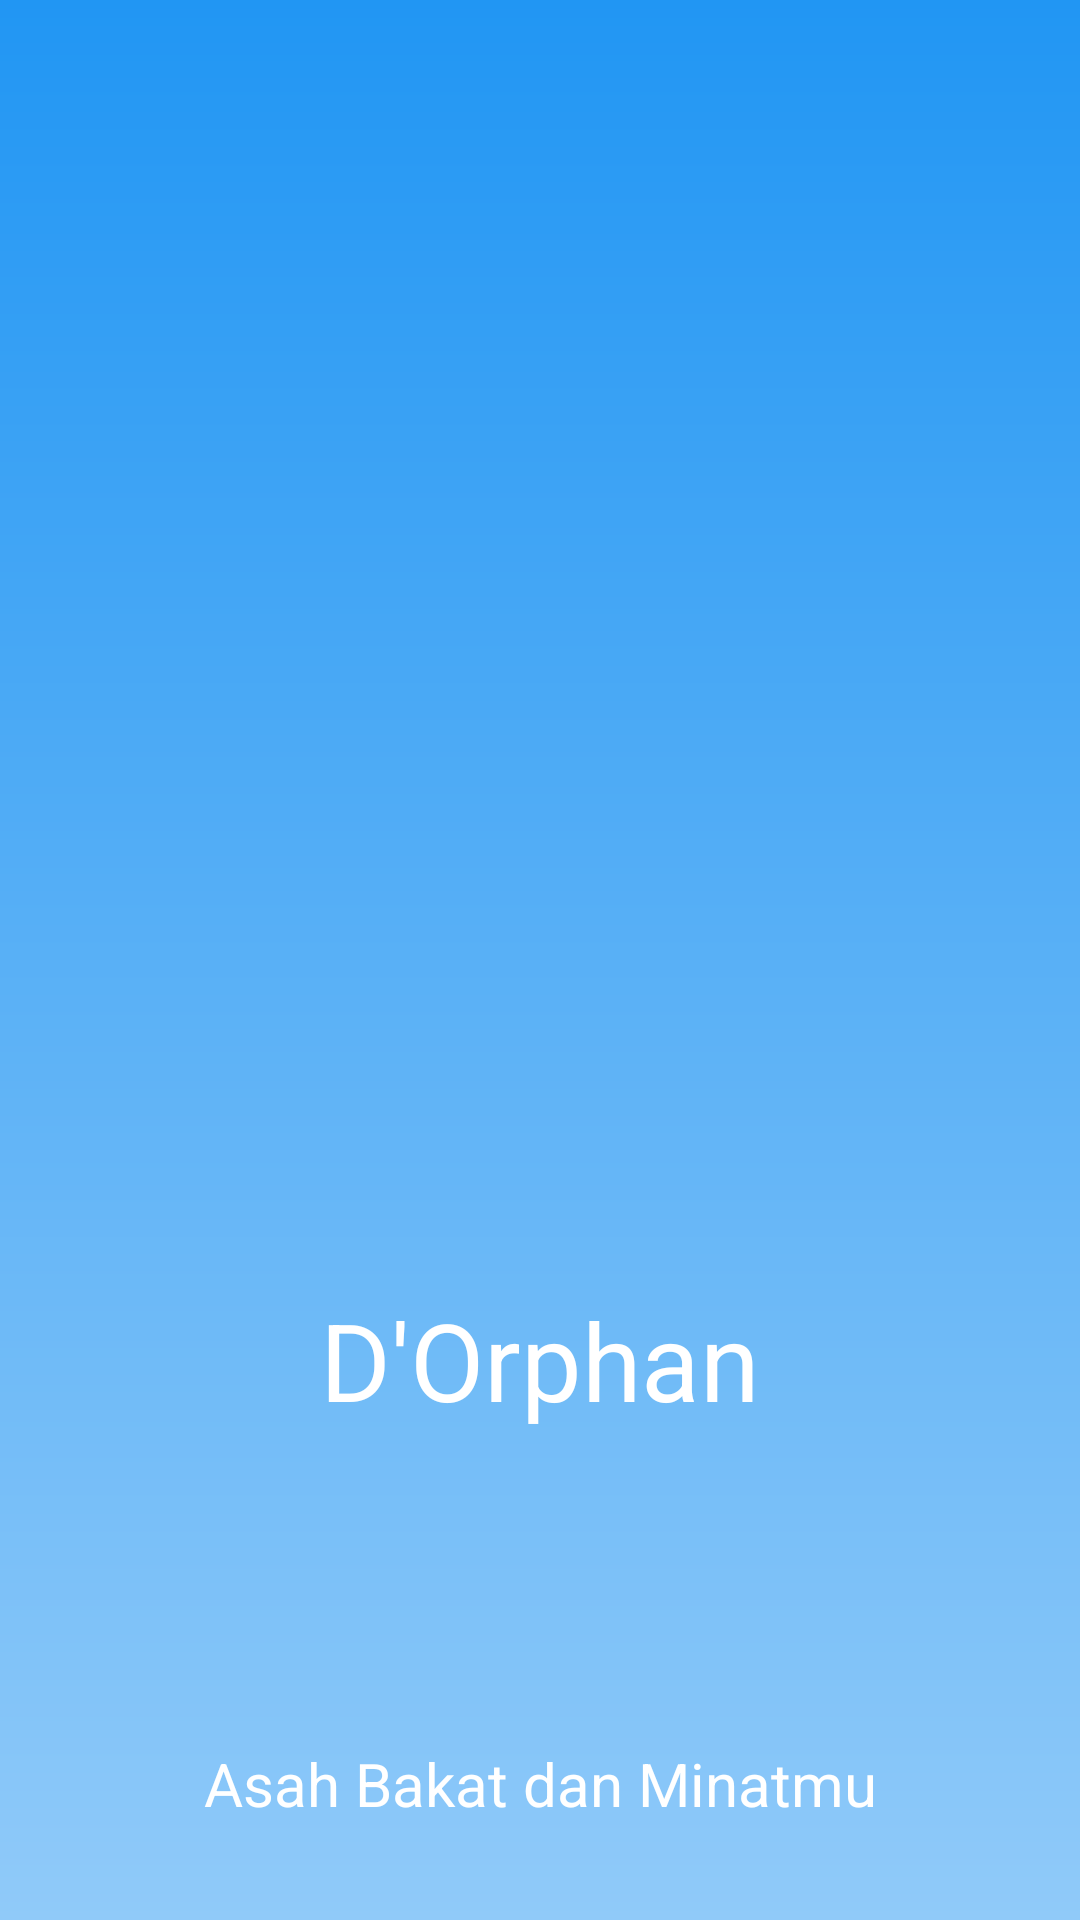

Reconstruct the res/layout file that produces this screen, plus the resources it refers to.
<!-- AndroidManifest.xml: application theme Theme.D_Orphan -->
<!-- res/layout/fragment_splash_screen.xml -->
<?xml version="1.0" encoding="utf-8"?>
<androidx.constraintlayout.widget.ConstraintLayout xmlns:android="http://schemas.android.com/apk/res/android"
    xmlns:app="http://schemas.android.com/apk/res-auto"
    xmlns:tools="http://schemas.android.com/tools"
    android:layout_width="match_parent"
    android:layout_height="match_parent"
    android:background="@drawable/bg_splash_screen"
    tools:context=".Views.Fragments.SplashScreenFragment">

        <LinearLayout
            android:id="@+id/linearlayout_fragment_splash_screen"
            android:layout_width="match_parent"
            android:layout_height="wrap_content"
            android:gravity="center"
            android:orientation="vertical"
            app:layout_constraintBottom_toBottomOf="parent"
            app:layout_constraintEnd_toEndOf="parent"
            app:layout_constraintStart_toStartOf="parent"
            app:layout_constraintTop_toTopOf="parent">

            <ImageView
                android:id="@+id/img_logo_fragment_splash_screen"
                android:layout_width="match_parent"
                android:layout_height="250dp"
                app:srcCompat="@drawable/logo"
                tools:ignore="ImageContrastCheck" />

            <TextView
                android:id="@+id/txt_logo_fragment_splash_screen"
                style="@style/D_OrphanTextView.Display"
                android:layout_width="wrap_content"
                android:layout_height="wrap_content"
                android:layout_marginTop="16dp"
                android:text="@string/app_name"
                android:textColor="@color/white" />

        </LinearLayout>

        <TextView
            android:id="@+id/txt_slogan_fragment_splash_screen"
            style="@style/D_OrphanTextView.Title"
            android:layout_width="match_parent"
            android:layout_height="wrap_content"
            android:layout_marginBottom="32dp"
            android:gravity="center"
            android:text="@string/app_slogan"
            android:textColor="@color/white"
            app:layout_constraintBottom_toBottomOf="parent"
            app:layout_constraintEnd_toEndOf="parent"
            app:layout_constraintStart_toStartOf="parent" />

    </androidx.constraintlayout.widget.ConstraintLayout>
<!-- resources referenced by this layout -->
<resources>
  <color name="white">#FFFFFF</color>
  <!-- drawable bg_splash_screen (drawable) -->
  <?xml version="1.0" encoding="utf-8"?>
  <shape xmlns:android="http://schemas.android.com/apk/res/android">
      <gradient
          android:angle="90"
          android:endColor="@color/blue500"
          android:startColor="@color/blue200" />
  </shape>
  <!-- drawable logo: png bitmap (drawable, 34354 bytes) -->
  <string name="app_name">D\'Orphan</string>
  <string name="app_slogan">Asah Bakat dan Minatmu</string>
  <style name="D_OrphanTextView.Display">
          <item name="fontFamily">@font/be_vietnam_extrabold</item>
          <item name="android:textSize">36sp</item>
      </style>
  <style name="D_OrphanTextView.Title">
          <item name="fontFamily">@font/be_vietnam_semibold</item>
          <item name="android:textSize">20sp</item>
      </style>
  <color name="blue500">#2196F3</color>
  <color name="blue200">#90CAF9</color>
</resources>
